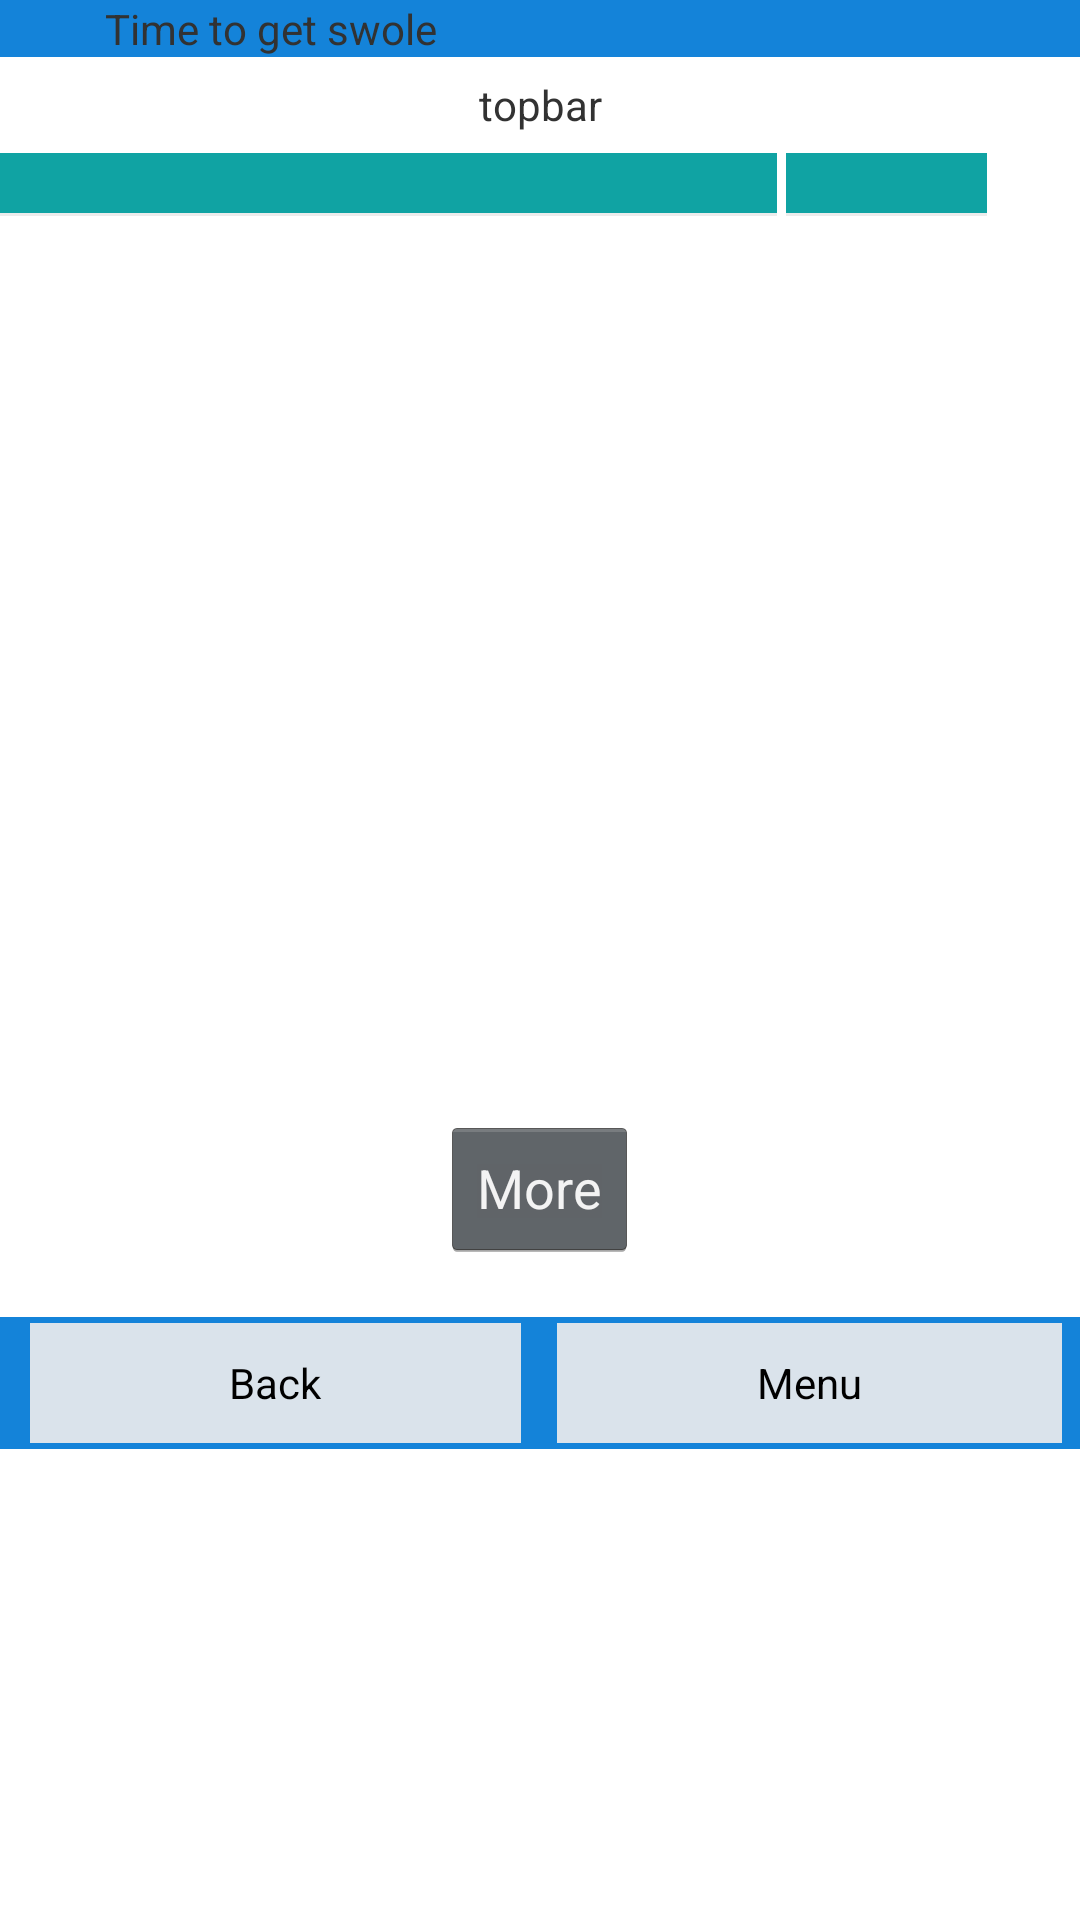

Write the Android layout XML for this screen, with the resource values it uses.
<!-- AndroidManifest.xml: application theme AppTheme -->
<!-- res/layout/workingout.xml -->
<LinearLayout xmlns:android="http://schemas.android.com/apk/res/android"
    android:id="@+id/workingout"
    android:layout_width="fill_parent"
    android:layout_height="fill_parent"
    android:orientation="vertical"
     >

<RelativeLayout
    android:id="@+id/workingout_routine"
    android:layout_width="fill_parent"
    android:layout_height="439dp" >

    <LinearLayout
        android:id="@+id/working_out_body"
        android:layout_width="fill_parent"
        android:layout_height="wrap_content"
        android:orientation="vertical" >

        <include
            
            android:layout_width="match_parent"
            android:layout_height="wrap_content"
            layout="@layout/header" />

        <LinearLayout
            android:id="@+id/working_out_topbar"
            android:layout_width="fill_parent"
            android:layout_height="32dp"
            android:orientation="horizontal" >
            
            <TextView
		        android:id="@+id/working_out_topbar_text"
		        android:layout_width="fill_parent"
		        android:layout_height="fill_parent"
		        android:layout_centerHorizontal="true"
		        android:gravity="center"
		        android:text="topbar" />
            
        </LinearLayout>
		
        <LinearLayout
            android:layout_width="fill_parent"
            android:layout_height="334dp"
            android:orientation="horizontal" >
            
        <HorizontalScrollView
      
            android:id="@+id/horizontalScrollView1"
            android:layout_width="262dp"
            android:layout_height="334dp" >

            <LinearLayout
                android:id="@+id/linear_scroll"
                android:layout_width="match_parent"
                android:layout_height="fill_parent"
                android:orientation="vertical" >

                

                    <LinearLayout
                        android:id="@+id/working_out_col_header"
                        android:layout_width="match_parent"
                        android:layout_height="wrap_content"
                        android:background="#10A3A3" >

                      
                        
                        <TextView android:id="@+id/wo_col1"
                            android:layout_height="fill_parent"
                            android:layout_width="wrap_content"
                            android:text=""
                            android:gravity="left|center_vertical"
                            android:width="100dip"
                            android:height="20dip"
                        />
                        <TextView android:id="@+id/wo_col2"
                            android:layout_height="fill_parent"
                            android:layout_width="wrap_content"
                            android:text=""
                            android:gravity="left|center_vertical"
                            android:width="100dip"
                            android:height="20dip"
                        />
                        <TextView android:id="@+id/wo_col3"
                            android:layout_height="fill_parent"
                            android:layout_width="wrap_content"
                            android:text=""
                            android:gravity="left|center_vertical"
                            android:width="100dip"
                            android:height="20dip"
                        />
                        <TextView android:id="@+id/wo_col4"
                            android:layout_height="fill_parent"
                            android:layout_width="wrap_content"
                            android:text=""
                            android:gravity="left|center_vertical"
                            android:width="100dip"
                            android:height="20dip"
                        />
                        <TextView android:id="@+id/wo_col5"
                            android:layout_height="fill_parent"
                            android:layout_width="wrap_content"
                            android:text=""
                            android:gravity="left|center_vertical"
                            android:width="100dip"
                            android:height="20dip"
                            android:visibility="invisible"
                        />
                        
                        <TextView android:id="@+id/wo_col0"
                            android:layout_height="fill_parent"
                            android:layout_width="wrap_content"
                            android:text=""
                            android:gravity="left|center_vertical"
                            android:width="50dip"
                            android:height="20dip"
                        />
                        
                    </LinearLayout>


                

                <View
                    android:layout_width="fill_parent"
                    android:layout_height="1dip"
                    android:background="?android:attr/listDivider" />

                <ListView
                    android:id="@+id/workingout_listView"
                    android:layout_width="259dp"
                    android:layout_height="match_parent"
                    android:orientation="horizontal" >
                </ListView>
            </LinearLayout>
            </HorizontalScrollView>


        <LinearLayout
            android:layout_width="67dp"
            android:layout_height="wrap_content"
            android:orientation="vertical" >

		        <LinearLayout
		            android:id="@+id/workingout_col_header_done"
		            android:layout_width="match_parent"
		            android:layout_height="wrap_content"
		            android:background="#10A3A3" >       
		                 <TextView
		                     android:layout_height="fill_parent"
		                     android:layout_width="wrap_content"
		                     android:gravity="left|center_vertical"
		                     android:width="100dip"
		                     android:height="20dip"
		                 />
		            </LinearLayout>
		
		                        

                <View
                    android:layout_width="fill_parent"
                    android:layout_height="1dip"
                    android:background="?android:attr/listDivider" />

		        <ListView
		            android:id="@+id/workingout_listView_done"
		            android:layout_width="wrap_content"
		            android:layout_height="match_parent"
		            android:orientation="horizontal" >

		       	</ListView>
		       	
	       	</LinearLayout>
        </LinearLayout>
    </LinearLayout>

    <include
        android:layout_alignParentBottom="true"
        layout="@layout/workingout_slider" />


</RelativeLayout>

<include
    android:layout_height="24dp"
    android:layout_gravity="bottom"
    layout="@layout/footer" />

</LinearLayout>
<!-- res/layout/header.xml (included above) -->
<?xml version="1.0" encoding="utf-8"?>
    <LinearLayout xmlns:android="http://schemas.android.com/apk/res/android"
        android:id="@+id/header"
        android:layout_width="fill_parent"
        android:layout_height="wrap_content"
        android:orientation = "horizontal"
        android:background="#1483D9">

        <TextView
            android:id="@+id/status_bar"
            android:layout_width="fill_parent"
            android:layout_height="wrap_content"
            android:layout_marginLeft="4dip"
            android:layout_marginRight="4dip"
            android:layout_weight="1"
            android:gravity="center"
            android:orientation="horizontal"
            android:text="Time to get swole" />

        <TextView android:id="@+id/username"
            android:layout_height="wrap_content"
            android:layout_width="fill_parent"
            android:layout_marginRight="4dip"
        	android:layout_marginLeft="4dip"
            android:text=""
            android:gravity="center"
            android:layout_weight="1"
            android:orientation="horizontal"
        />
    </LinearLayout>
<!-- res/layout/workingout_slider.xml (included above) -->
<?xml version="1.0" encoding="utf-8"?>
<SlidingDrawer
    			xmlns:android="http://schemas.android.com/apk/res/android"
                android:id="@+id/workingout_slidingDrawer"
                android:layout_width="match_parent"
                android:layout_height="420dp"
                android:content="@+id/workingout_slidingdrawer_content"
                android:handle="@+id/workingout_handle" >

            <Button
                android:id="@+id/workingout_handle"
                android:layout_width="wrap_content"
                android:layout_height="wrap_content"
                android:theme="@android:style/Theme.Holo"
                android:text="More" />

            <LinearLayout
                android:id="@+id/workingout_slidingdrawer_content"
                android:layout_width="match_parent"
                android:layout_height="387dp"
                android:gravity="center"
                android:background="#0F0202"
                android:orientation="vertical" >
                
                <Button
	                android:id="@+id/workingout_newworkout_button"
	                android:layout_width="120dp"
        			android:layout_height="60dp"
	                android:onClick="workout_addNewSet"
	                android:text="Add" />
                
                <Button
	                android:id="@+id/workingout_finishworkout_button"
	                android:layout_width="120dp"
        			android:layout_height="60dp"
	                android:visibility="gone"
	                android:text="Finish" />
                
                <Button
	                android:id="@+id/workingout_startworkout_button"
	                android:layout_width="120dp"
        			android:layout_height="60dp"
	                android:onClick = "startWorkout"
	                android:text="Start" />
                
                <Button
	                android:id="@+id/workingout_deleteworkout_button"
	                android:layout_width="120dp"
        			android:layout_height="60dp"
	                android:onClick="deleteWorkout"
	                android:visibility="gone"
	                android:text="Delete" />
                
                <Button
	                android:id="@+id/workingout_history_button"
	                android:layout_width="120dp"
        			android:layout_height="60dp"
	                android:onClick="workout_viewHistory"
	                android:text="History" />
               
                <Button
	                android:id="@+id/workingout_history_button"
	                android:layout_width="120dp"
        			android:layout_height="60dp"
	                android:onClick="clearDones"
	                android:text="Clear" />
                
                
            </LinearLayout>
        </SlidingDrawer>
<!-- res/layout/footer.xml (included above) -->
<?xml version="1.0" encoding="utf-8"?>
    <LinearLayout
        xmlns:android="http://schemas.android.com/apk/res/android"
        android:id="@+id/footer"
        android:layout_width="fill_parent"
        android:layout_height="wrap_content"
        android:background="#1483D9"
        android:paddingBottom="2dip"
        android:paddingLeft="2dip"
        android:paddingRight="2dip"
        android:paddingTop="2dip" >

    	<Button
    	    android:id="@+id/button_back_footer"
    	    android:layout_width="wrap_content"
    	    android:layout_height="40dip"
    	    android:layout_alignParentBottom="true"
    	    android:layout_centerHorizontal="true"
    	    android:onClick="gotoBack"
    	    android:orientation="horizontal"
    	    android:background="#DAE3EB"
    	    android:layout_marginRight="4dip"
        	android:layout_marginLeft="8dip"
        	android:layout_weight="1"
    	    android:text="Back" />

    	<Button
	        android:id="@+id/button_login"
        	android:layout_width="wrap_content"
        	android:layout_height="40dip"
        	android:orientation="horizontal"
        	android:onClick="gotoMenu"
        	android:background="#DAE3EB"
        	android:layout_marginRight="4dip"
        	android:layout_marginLeft="8dip"
        	android:layout_weight="1"
        	android:text="Menu" />
    </LinearLayout>
<!-- resources referenced by this layout -->
<resources>
  <style name="AppTheme" parent="AppBaseTheme">
          
      </style>
  <style name="AppBaseTheme" parent="android:Theme.Light">
          
      </style>
</resources>
